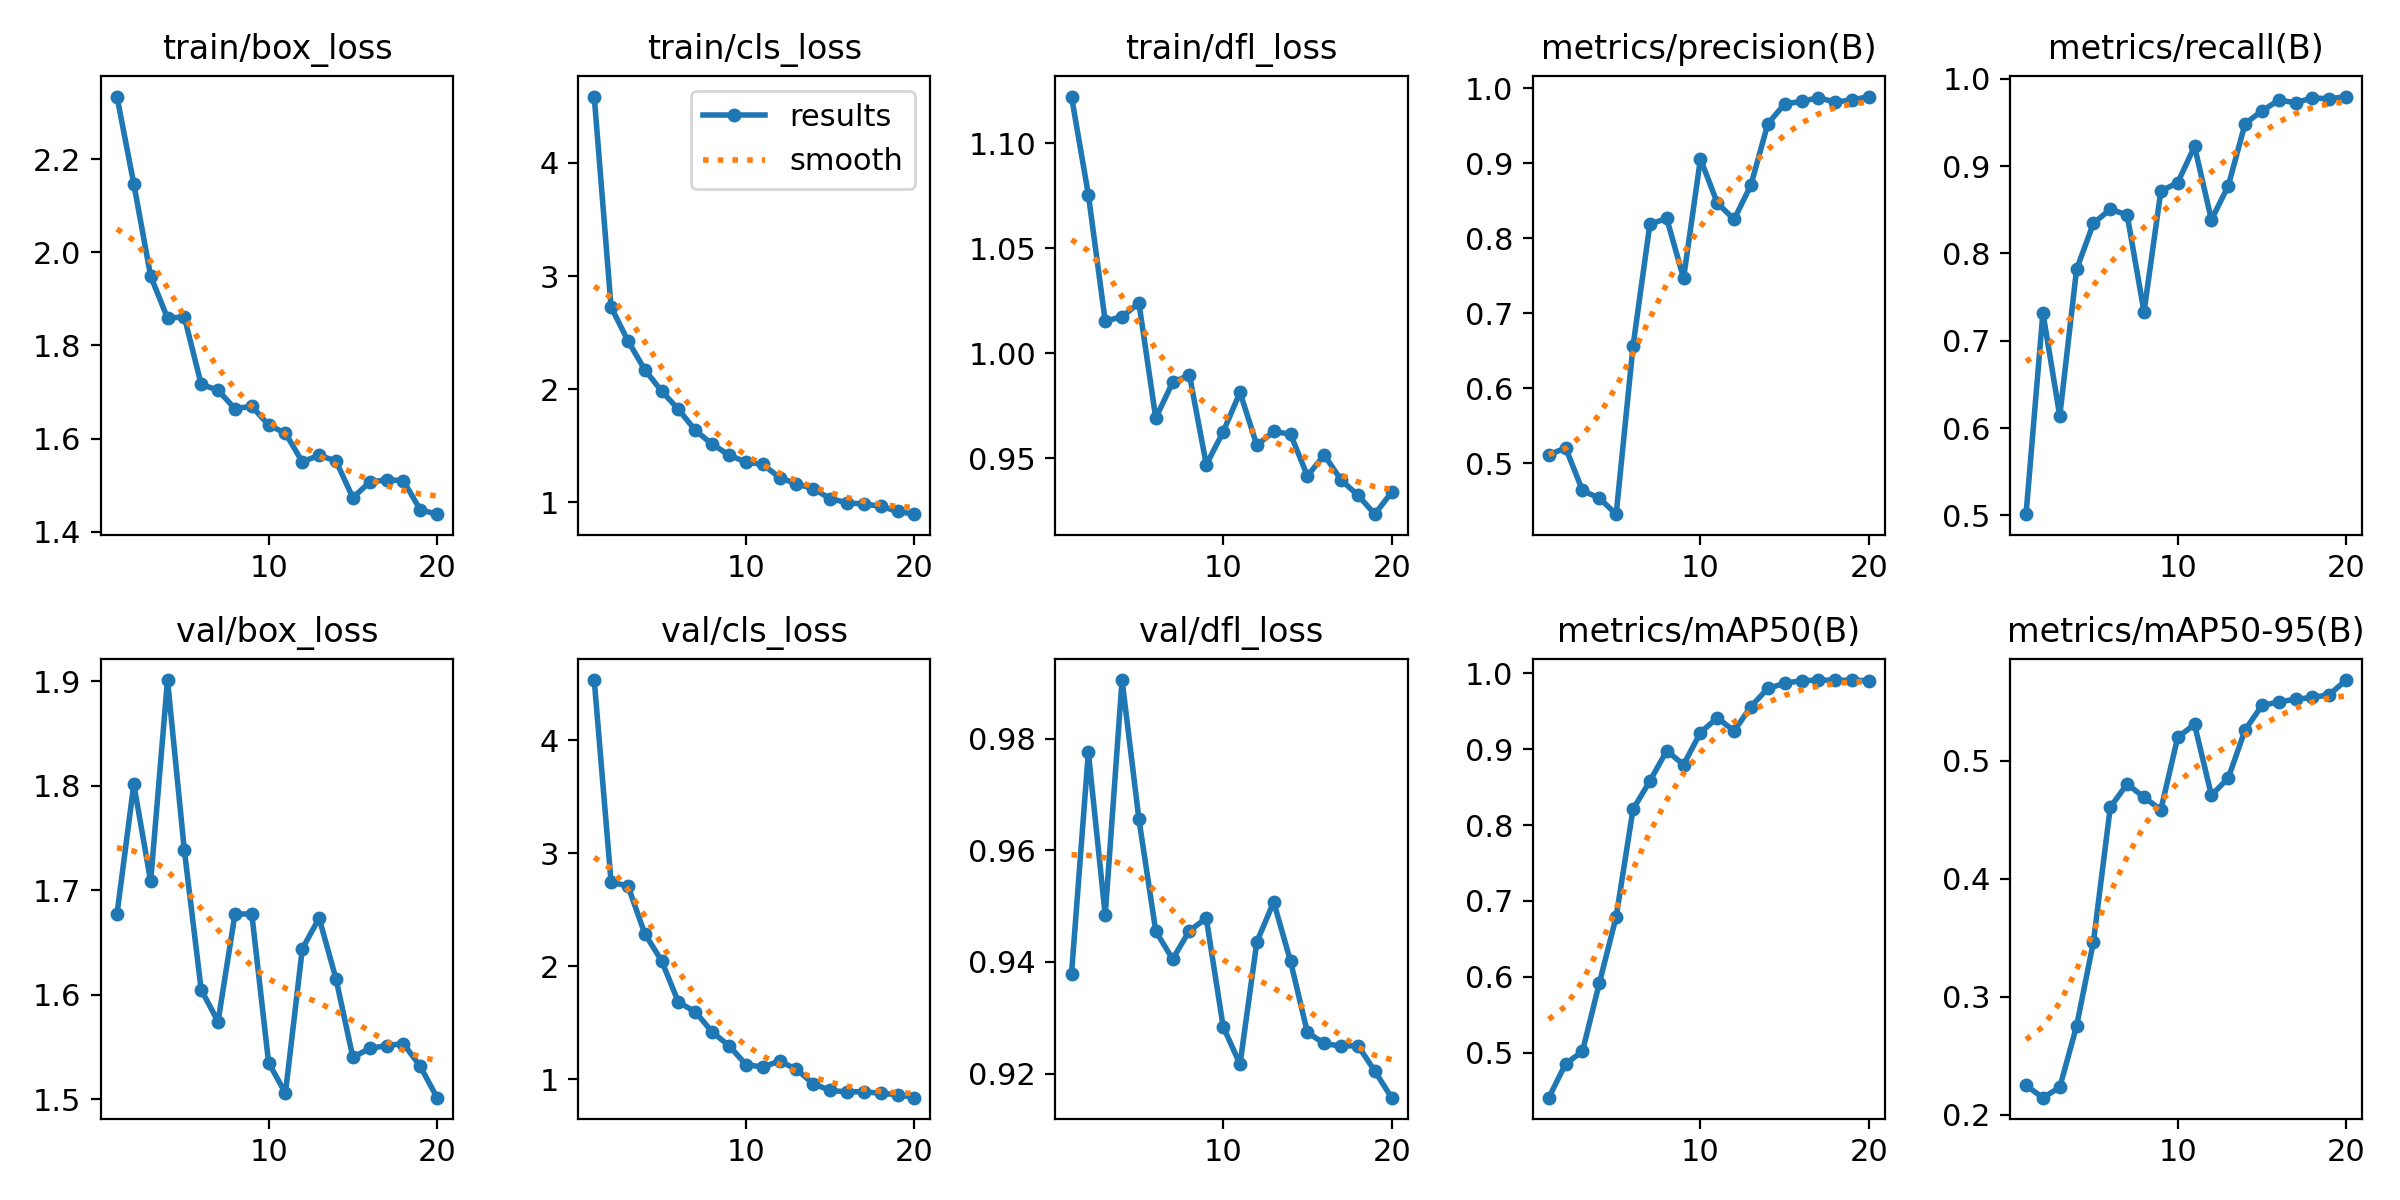

The table this chart was drawn from, first rows:
epoch, time, train/box_loss, train/cls_loss, train/dfl_loss, metrics/precision(B), metrics/recall(B), metrics/mAP50(B), metrics/mAP50-95(B), val/box_loss, val/cls_loss, val/dfl_loss, lr/pg0, lr/pg1, lr/pg2
1, 124.5, 2.334, 4.587, 1.122, 0.511, 0.5013, 0.4409, 0.2247, 1.677, 4.534, 0.9378, 0.0002707, 0.0002707, 0.0002707
2, 251.2, 2.147, 2.727, 1.076, 0.5204, 0.732, 0.4855, 0.2144, 1.801, 2.744, 0.9776, 0.0005212, 0.0005212, 0.0005212
3, 320.2, 1.949, 2.428, 1.015, 0.4635, 0.6137, 0.5019, 0.2231, 1.709, 2.713, 0.9484, 0.0007443, 0.0007443, 0.0007443
4, 388.7, 1.859, 2.173, 1.017, 0.4532, 0.7818, 0.5917, 0.2752, 1.901, 2.29, 0.9905, 0.0007093, 0.0007093, 0.0007093
5, 457, 1.861, 1.984, 1.024, 0.4319, 0.8345, 0.6792, 0.3466, 1.738, 2.05, 0.9656, 0.0006681, 0.0006681, 0.0006681
6, 548.8, 1.716, 1.822, 0.9691, 0.6562, 0.8505, 0.8208, 0.4605, 1.605, 1.682, 0.9455, 0.0006268, 0.0006268, 0.0006268
7, 628.4, 1.704, 1.637, 0.986, 0.8189, 0.844, 0.858, 0.4803, 1.574, 1.599, 0.9405, 0.0005856, 0.0005856, 0.0005856
8, 696.2, 1.664, 1.515, 0.9896, 0.8264, 0.733, 0.8979, 0.469, 1.677, 1.419, 0.9456, 0.0005444, 0.0005444, 0.0005444
9, 763.9, 1.67, 1.419, 0.9469, 0.7467, 0.8714, 0.8796, 0.4583, 1.678, 1.299, 0.9478, 0.0005031, 0.0005031, 0.0005031
10, 846.2, 1.629, 1.356, 0.9625, 0.906, 0.8809, 0.9219, 0.5198, 1.535, 1.132, 0.9284, 0.0004619, 0.0004619, 0.0004619
11, 982.8, 1.612, 1.336, 0.9813, 0.8472, 0.9226, 0.9413, 0.5307, 1.506, 1.109, 0.9217, 0.0004207, 0.0004207, 0.0004207
12, 1085, 1.55, 1.22, 0.9562, 0.8252, 0.8384, 0.924, 0.4706, 1.644, 1.163, 0.9436, 0.0003794, 0.0003794, 0.0003794
13, 1150, 1.564, 1.164, 0.9627, 0.8712, 0.8772, 0.9562, 0.4853, 1.673, 1.089, 0.9507, 0.0003382, 0.0003382, 0.0003382
14, 1218, 1.552, 1.123, 0.9614, 0.9528, 0.9486, 0.98, 0.5261, 1.615, 0.9614, 0.9401, 0.000297, 0.000297, 0.000297
15, 1287, 1.473, 1.033, 0.9415, 0.9792, 0.9631, 0.9867, 0.5467, 1.54, 0.9034, 0.9274, 0.0002557, 0.0002557, 0.0002557
16, 1355, 1.507, 0.9979, 0.9515, 0.9827, 0.9755, 0.9903, 0.5497, 1.549, 0.8889, 0.9254, 0.0002145, 0.0002145, 0.0002145
17, 1425, 1.512, 0.9852, 0.9396, 0.9876, 0.9726, 0.9908, 0.5521, 1.551, 0.8923, 0.9249, 0.0001733, 0.0001733, 0.0001733
18, 1493, 1.51, 0.9679, 0.9323, 0.9818, 0.978, 0.991, 0.5535, 1.553, 0.8763, 0.925, 0.000132, 0.000132, 0.000132
19, 1561, 1.447, 0.9201, 0.9233, 0.9845, 0.977, 0.9906, 0.556, 1.532, 0.8658, 0.9204, 9.0797e-05, 9.0797e-05, 9.0797e-05
20, 1663, 1.438, 0.8964, 0.9337, 0.9891, 0.9796, 0.9904, 0.5683, 1.502, 0.8385, 0.9157, 4.95635e-05, 4.95635e-05, 4.95635e-05
